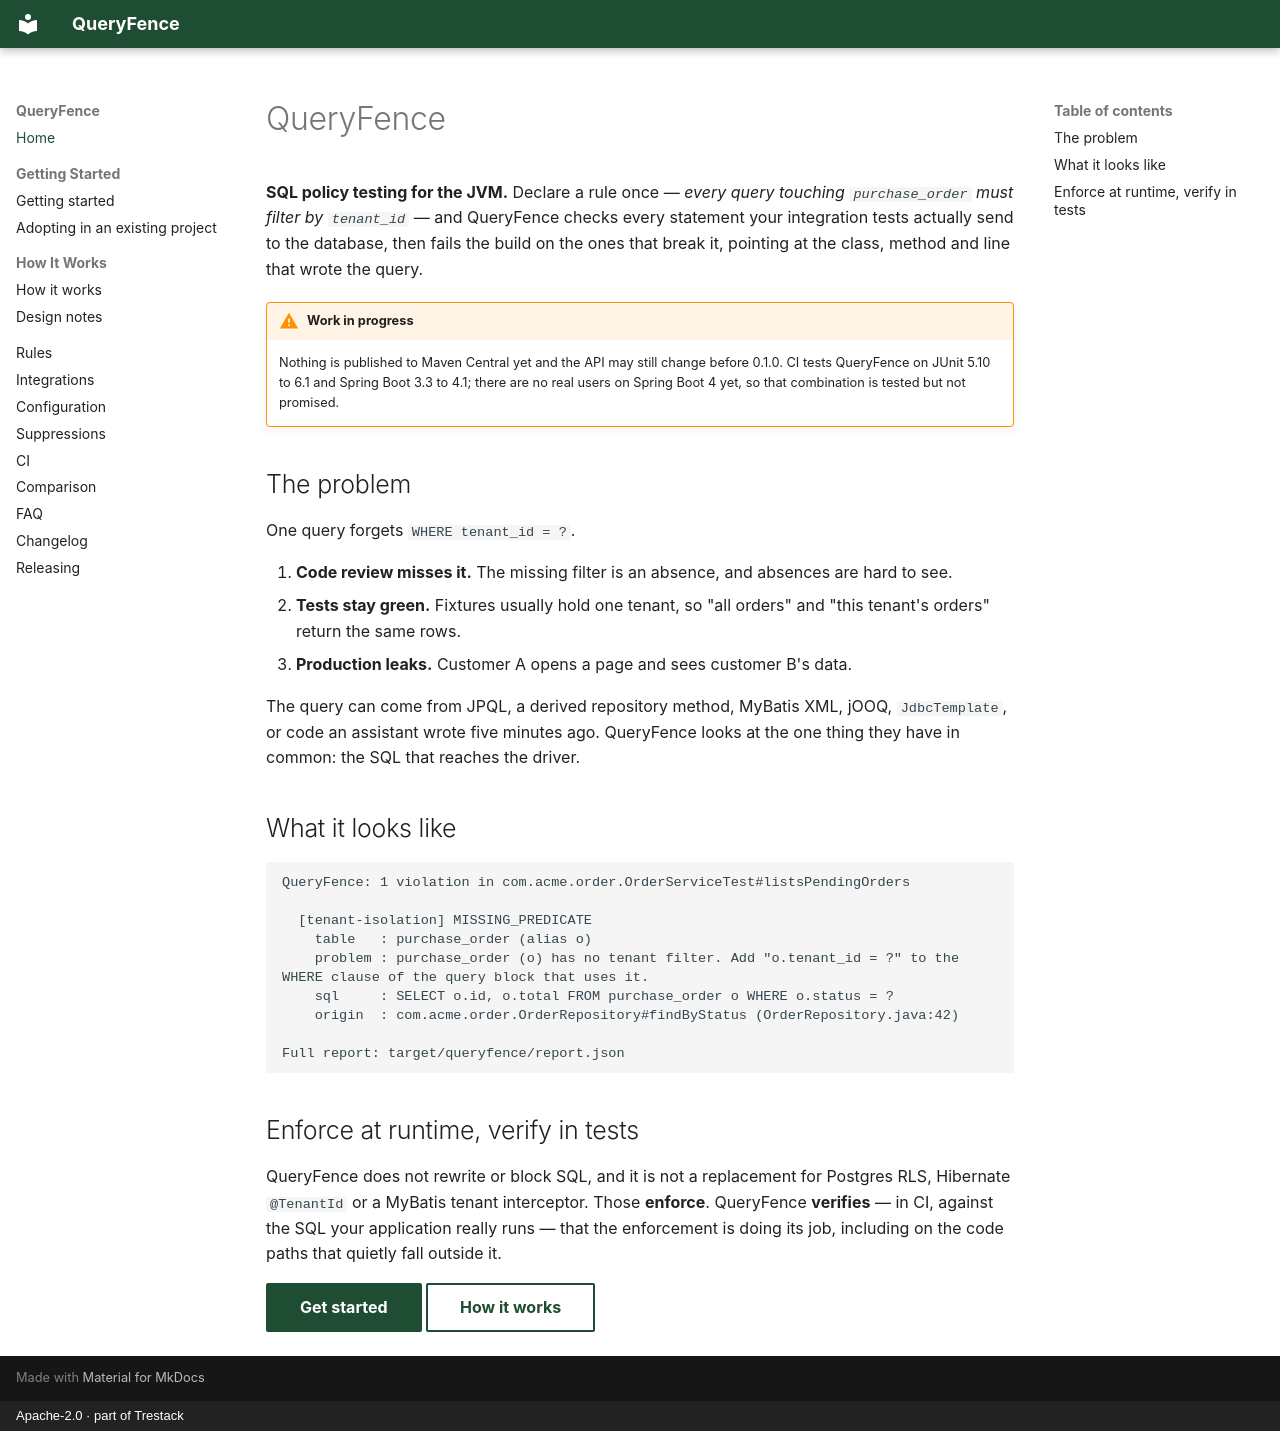

repository: trestack/queryfence · page: index.html · generator: mkdocs · copyright: Apache-2.0 · part of Trestack

# QueryFence

**SQL policy testing for the JVM.** Declare a rule once — *every query touching `purchase_order`
must filter by `tenant_id`* — and QueryFence checks every statement your integration tests actually
send to the database, then fails the build on the ones that break it, pointing at the class, method
and line that wrote the query.

!!! warning "Work in progress"
    Nothing is published to Maven Central yet and the API may still change before 0.1.0. CI tests
    QueryFence on JUnit 5.10 to 6.1 and Spring Boot 3.3 to 4.1; there are no real users on Spring
    Boot 4 yet, so that combination is tested but not promised.

## The problem

One query forgets `WHERE tenant_id = ?`.

1. **Code review misses it.** The missing filter is an absence, and absences are hard to see.
2. **Tests stay green.** Fixtures usually hold one tenant, so "all orders" and "this tenant's
   orders" return the same rows.
3. **Production leaks.** Customer A opens a page and sees customer B's data.

The query can come from JPQL, a derived repository method, MyBatis XML, jOOQ, `JdbcTemplate`, or
code an assistant wrote five minutes ago. QueryFence looks at the one thing they have in common:
the SQL that reaches the driver.

## What it looks like

```text
QueryFence: 1 violation in com.acme.order.OrderServiceTest#listsPendingOrders

  [tenant-isolation] MISSING_PREDICATE
    table   : purchase_order (alias o)
    problem : purchase_order (o) has no tenant filter. Add "o.tenant_id = ?" to the WHERE clause of the query block that uses it.
    sql     : SELECT o.id, o.total FROM purchase_order o WHERE o.status = ?
    origin  : com.acme.order.OrderRepository#findByStatus (OrderRepository.java:42)

Full report: target/queryfence/report.json
```

## Enforce at runtime, verify in tests

QueryFence does not rewrite or block SQL, and it is not a replacement for Postgres RLS, Hibernate
`@TenantId` or a MyBatis tenant interceptor. Those **enforce**. QueryFence **verifies** — in CI,
against the SQL your application really runs — that the enforcement is doing its job, including on
the code paths that quietly fall outside it.

[Get started](getting-started.md){ .md-button .md-button--primary }
[How it works](how-it-works.md){ .md-button }
